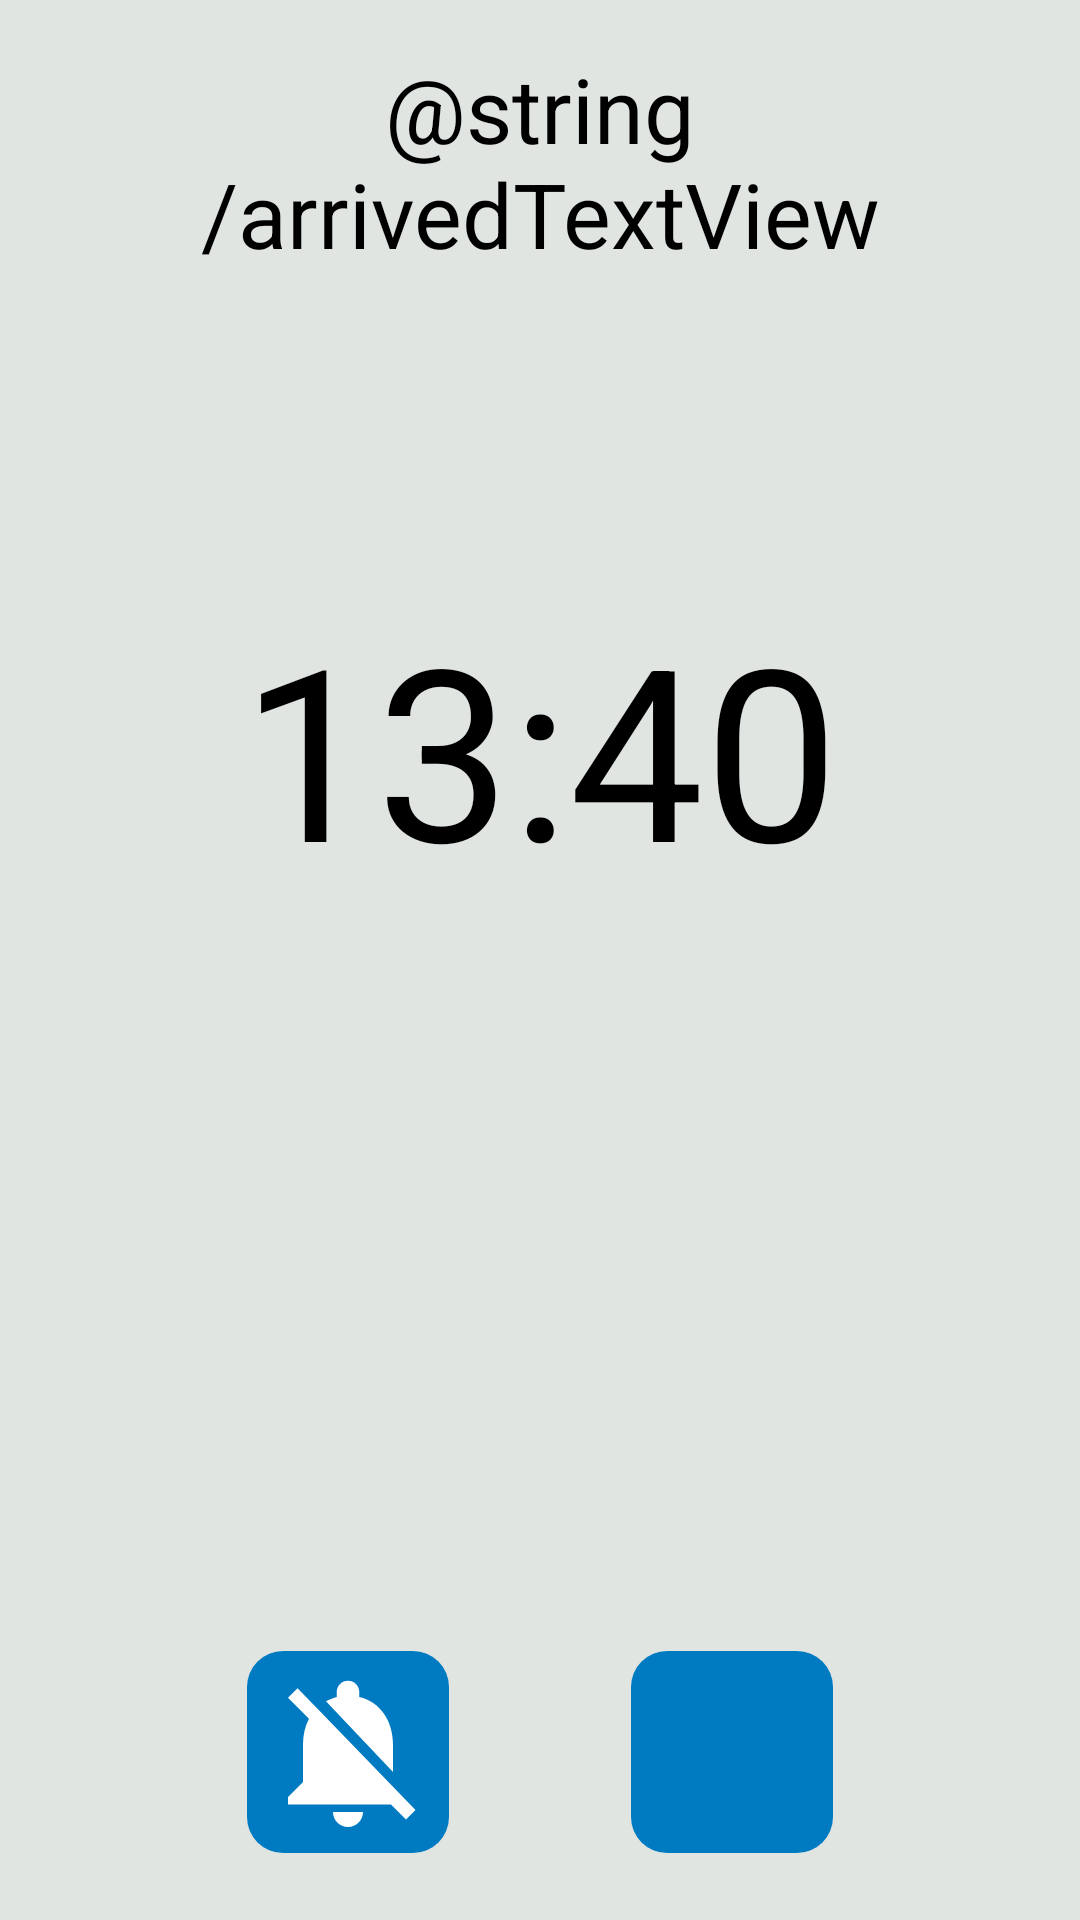

The Android layout XML behind this screen, and the referenced resources:
<!-- AndroidManifest.xml: application theme AppTheme -->
<!-- res/layout/activity_alarm.xml -->
<?xml version="1.0" encoding="utf-8"?>
<RelativeLayout xmlns:android="http://schemas.android.com/apk/res/android"
    xmlns:app="http://schemas.android.com/apk/res-auto"
    xmlns:tools="http://schemas.android.com/tools"
    android:layout_width="match_parent"
    android:layout_height="match_parent"
    android:padding="16dp"
    tools:context=".AlarmActivity"
    android:background="@color/backgroundColor">

    <TextView
        android:id="@+id/titleTextView"
        android:layout_width="match_parent"
        android:layout_height="wrap_content"
        android:text="@string/arrivedTextView"
        android:textAlignment="center"
        android:textColor="@color/secondaryTextColor"
        android:textSize="30sp" />

    <TextView
        android:id="@+id/timeTextView"
        android:layout_width="wrap_content"
        android:layout_height="wrap_content"
        android:layout_centerHorizontal="true"
        android:layout_marginTop="180dp"
        android:textSize="80sp"
        android:text="13:40"
        android:textColor="@color/secondaryTextColor"
        android:textAlignment="center"/>

    <View
        android:layout_width="match_parent"
        android:layout_height="match_parent"
        android:layout_alignTop="@id/muteButton"
        android:layout_alignStart="@id/muteButton"
        android:layout_alignEnd="@id/muteButton"
        android:layout_alignBottom="@id/muteButton"
        android:layout_marginStart="-4dp"
        android:layout_marginTop="-4dp"
        android:layout_marginBottom="-4dp"
        android:layout_marginEnd="-4dp"
        android:background="@drawable/button_bg"/>

    <Button
        android:id="@+id/muteButton"
        android:layout_width="60dp"
        android:layout_height="60dp"
        android:layout_alignParentBottom="true"
        android:layout_marginBottom="10dp"
        android:layout_marginStart="70dp"
        android:background="@drawable/bell_off" />

    <View
        android:layout_width="match_parent"
        android:layout_height="match_parent"
        android:layout_alignTop="@id/exitButton"
        android:layout_alignStart="@id/exitButton"
        android:layout_alignEnd="@id/exitButton"
        android:layout_alignBottom="@id/exitButton"
        android:layout_marginStart="-4dp"
        android:layout_marginTop="-4dp"
        android:layout_marginBottom="-4dp"
        android:layout_marginEnd="-4dp"
        android:background="@drawable/button_bg"/>

    <Button
        android:id="@+id/exitButton"
        android:layout_width="60dp"
        android:layout_height="60dp"
        android:layout_alignParentBottom="true"
        android:layout_alignParentEnd="true"
        android:layout_marginBottom="10dp"
        android:layout_marginEnd="70dp"
        android:background="@drawable/close"/>
</RelativeLayout>
<!-- resources referenced by this layout -->
<resources>
  <color name="backgroundColor">#e0e5e1</color>
  <color name="secondaryTextColor">#000000</color>
  <!-- drawable bell_off (drawable) -->
  <vector xmlns:android="http://schemas.android.com/apk/res/android"
      android:height="24dp"
      android:width="24dp"
      android:viewportWidth="24"
      android:viewportHeight="24">
      <path android:fillColor="#fff" android:pathData="M20,18.69L7.84,6.14L5.27,3.5L4,4.76L6.8,7.56V7.57C6.28,8.56 6,9.73 6,11V16L4,18V19H17.73L19.73,21L21,19.72L20,18.69M12,22C13.11,22 14,21.11 14,20H10C10,21.11 10.89,22 12,22M18,14.68V11C18,7.92 16.36,5.36 13.5,4.68V4A1.5,1.5 0 0,0 12,2.5A1.5,1.5 0 0,0 10.5,4V4.68C10.35,4.71 10.21,4.76 10.08,4.8C10,4.83 9.88,4.87 9.78,4.91L9.75,4.92C9.5,5 9.29,5.12 9.06,5.24L18,14.68Z" />
  </vector>
  <!-- drawable button_bg (drawable) -->
  <?xml version="1.0" encoding="utf-8"?>
  <shape xmlns:android="http://schemas.android.com/apk/res/android">
      <solid android:color="?attr/colorAccent"/>
      <corners android:radius="12dip"/>
  </shape>
  <style name="AppTheme" parent="Theme.AppCompat.Light.NoActionBar">
          <item name="colorPrimary">@color/primaryColor</item>
          <item name="colorPrimaryDark">@color/primaryDarkColor</item>
          <item name="colorAccent">@color/secondaryDarkColor</item>
          <item name="android:textColorPrimary">@color/primaryTextColor</item>
          <item name="android:textColorSecondary">@color/secondaryTextColor</item>
          <item name="android:statusBarColor">@color/primaryDarkColor</item>
          <item name="android:navigationBarColor">@color/primaryDarkColor</item>
          <item name="android:textColorPrimaryInverse">@color/primary_text_material_dark</item>
          <item name="android:colorBackground">@color/background_material_light</item>
      </style>
  <color name="primaryColor">#e6e6e6</color>
  <color name="primaryDarkColor">#333333</color>
  <color name="secondaryDarkColor">#007ac1</color>
  <color name="primaryTextColor">#333333</color>
  <color name="primary_text_material_dark">#e0f2f1</color>
  <color name="background_material_light">#e0f2f1</color>
</resources>
